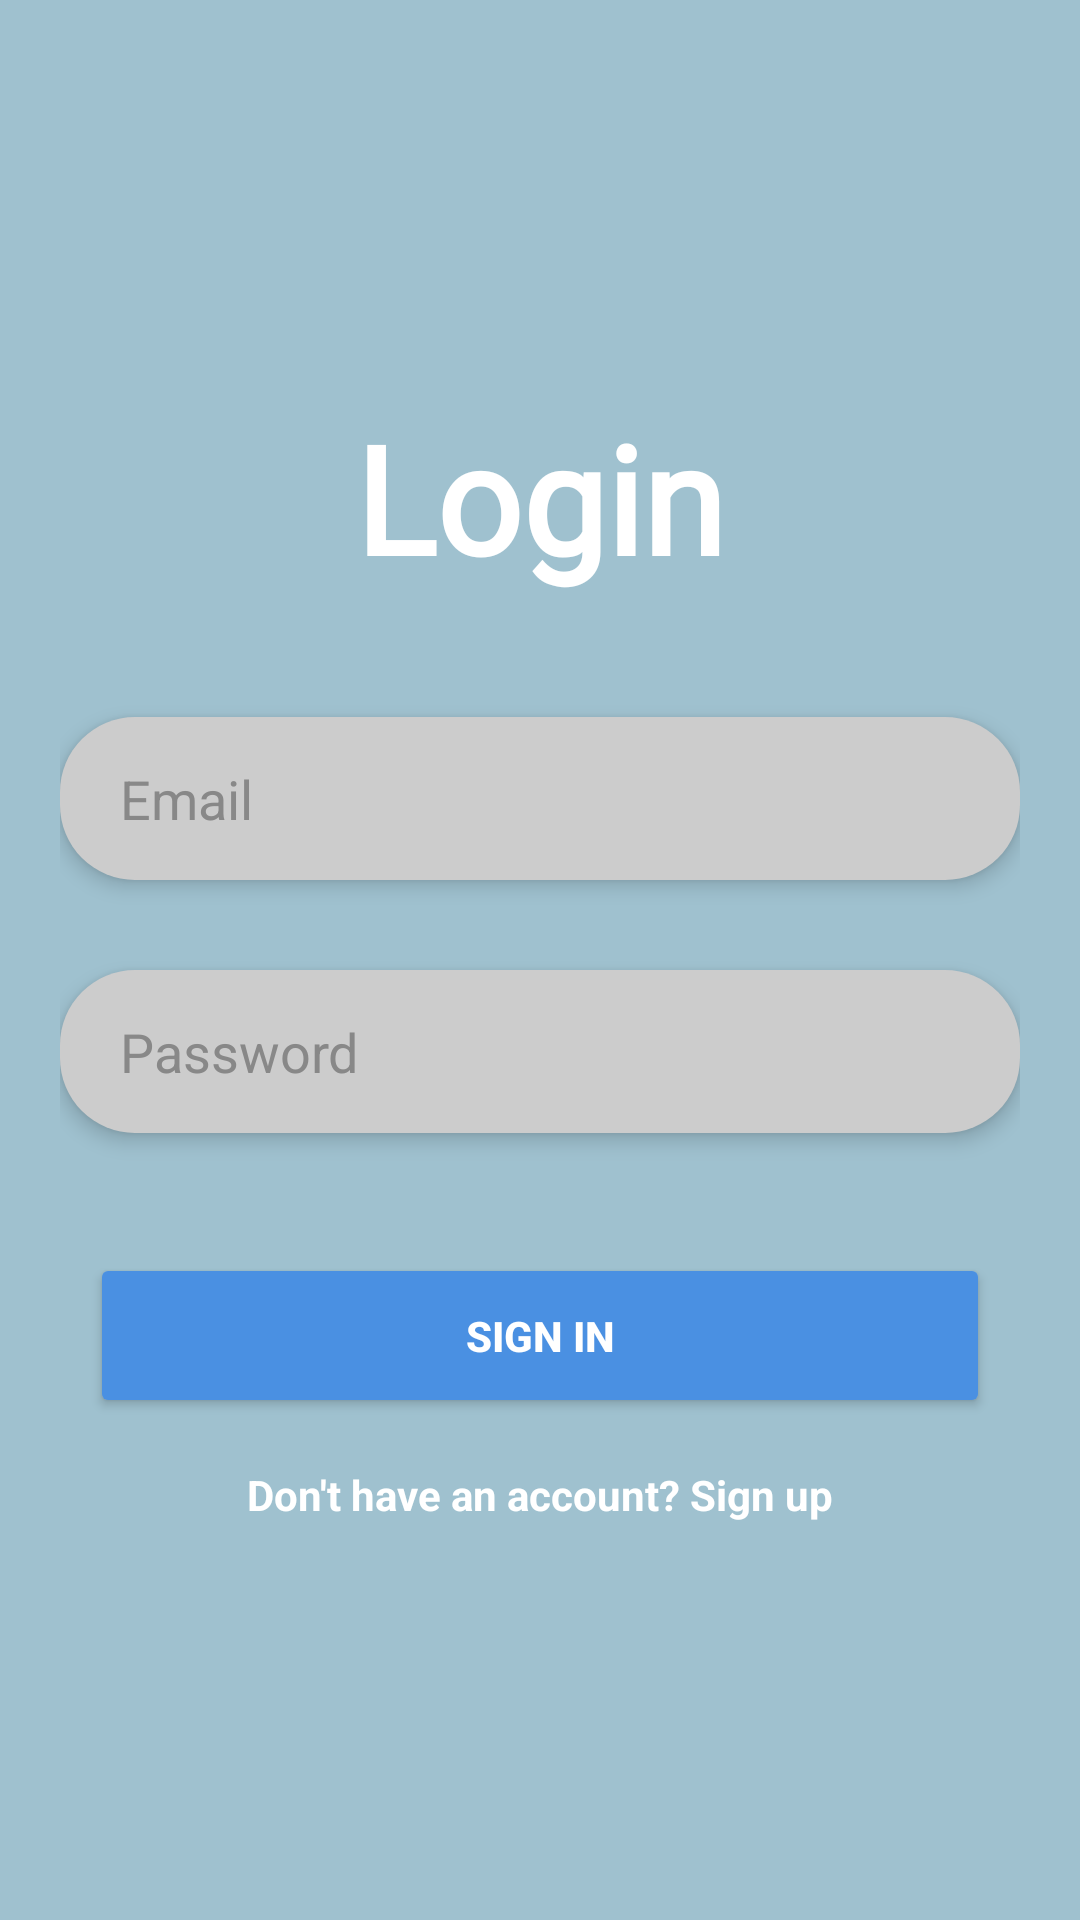

Produce the Android XML layout that renders to this screen, including the resource entries it uses.
<!-- AndroidManifest.xml: application theme Theme.MyPark -->
<!-- res/layout/activity_main.xml -->
<?xml version="1.0" encoding="utf-8"?>
<LinearLayout xmlns:android="http://schemas.android.com/apk/res/android"
    xmlns:app="http://schemas.android.com/apk/res-auto"
    xmlns:tools="http://schemas.android.com/tools"
    android:id="@+id/main"
    android:layout_width="match_parent"
    android:layout_height="match_parent"
    android:background="#DE91B9C8"
    android:gravity="center"
    android:paddingHorizontal="20dp"
    android:orientation="vertical"
    tools:context=".ui.MainActivity">

    
    <TextView
        android:id="@+id/title"
        android:layout_width="wrap_content"
        android:layout_height="wrap_content"
        android:layout_marginBottom="40dp"
        android:fontFamily="@font/allan"
        android:text="Login"
        android:textColor="#FFFFFF"
        android:textSize="50sp"
        android:textStyle="bold" />

    
    <EditText
        android:id="@+id/username"
        android:layout_width="match_parent"
        android:layout_height="wrap_content"
        android:paddingVertical="15dp"
        android:layout_marginBottom="30dp"
        android:background="@drawable/roundedcorner"
        android:elevation="4dp"
        android:hint="Email"
        android:inputType="textEmailAddress"
        android:paddingStart="20dp"
        android:paddingEnd="20dp"
        android:textColorHint="#888888" />

    
    <EditText
        android:id="@+id/password"
        android:layout_width="match_parent"
        android:layout_height="wrap_content"
        android:paddingVertical="15dp"
        android:layout_marginBottom="30dp"
        android:background="@drawable/roundedcorner"
        android:elevation="4dp"
        android:hint="Password"
        android:inputType="textPassword"
        android:paddingStart="20dp"
        android:paddingEnd="20dp"
        android:textColorHint="#888888" />

    
    <Button
        android:id="@+id/signinBtn"
        android:layout_width="300dp"
        android:layout_height="55dp"
        android:layout_marginTop="10dp"
        android:backgroundTint="#4A90E2"
        android:text="Sign In"
        android:textColor="#FFFFFF"
        android:textStyle="bold" />



    
    <TextView
        android:id="@+id/btnsignupP"
        android:layout_width="wrap_content"
        android:layout_height="wrap_content"
        android:layout_marginTop="16dp"
        android:text="Don't have an account? Sign up"
        android:textColor="#FFFFFF"
        android:textStyle="bold" />




</LinearLayout>
<!-- resources referenced by this layout -->
<resources>
  <!-- drawable roundedcorner (drawable) -->
  <?xml version="1.0" encoding="utf-8"?>
  <shape
      xmlns:android="http://schemas.android.com/apk/res/android"
      android:shape="rectangle">
  
      <corners android:radius="25dp" />
  
      
      <solid android:color="#ccc" />
  
  </shape>
  <style name="Theme.MyPark" parent="Base.Theme.MyPark" />
  <style name="Base.Theme.MyPark" parent="Theme.Material3.DayNight.NoActionBar">
          
          
      </style>
</resources>
